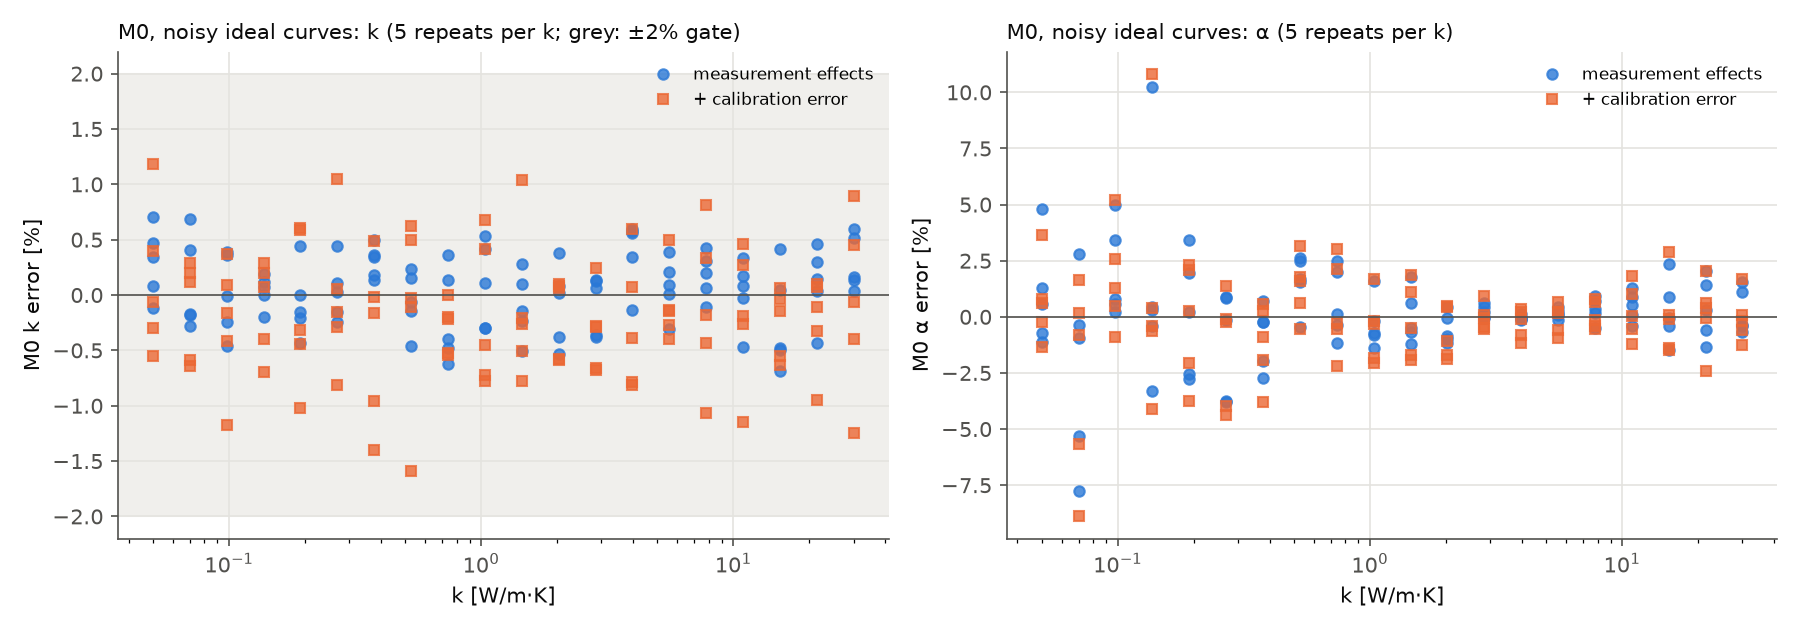

The table this chart was drawn from, first rows:
k, mode, rep, err_k_pct, err_alpha_pct
0.05, measurement effects, 0, 0.7039, 4.791
0.05, measurement effects, 1, 0.3414, 1.281
0.05, measurement effects, 2, 0.07853, 0.5699
0.05, measurement effects, 3, -0.119, -0.7365
0.05, measurement effects, 4, 0.4677, -1.134
0.05, + calibration error, 0, 1.186, 3.666
0.05, + calibration error, 1, -0.06187, 0.6219
0.05, + calibration error, 2, 0.4001, 0.8026
0.05, + calibration error, 3, -0.3014, -0.22
0.05, + calibration error, 4, -0.5503, -1.327
0.07001, measurement effects, 0, 0.4047, 2.78
0.07001, measurement effects, 1, 0.6877, -7.768
0.07001, measurement effects, 2, -0.1736, -0.9446
0.07001, measurement effects, 3, -0.1789, -0.3446
0.07001, measurement effects, 4, -0.2825, -5.306
0.07001, + calibration error, 0, 0.2885, 1.655
0.07001, + calibration error, 1, -0.5875, -8.891
0.07001, + calibration error, 2, 0.199, -0.8148
0.07001, + calibration error, 3, 0.1141, 0.1579
0.07001, + calibration error, 4, -0.6413, -5.657
0.09804, measurement effects, 0, 0.3903, 0.1957
0.09804, measurement effects, 1, -0.01318, 3.439
0.09804, measurement effects, 2, -0.4602, 4.962
0.09804, measurement effects, 3, -0.2405, 0.7809
0.09804, measurement effects, 4, 0.3608, 0.5902
0.09804, + calibration error, 0, 0.09265, -0.8951
0.09804, + calibration error, 1, -0.4114, 2.595
0.09804, + calibration error, 2, 0.367, 5.216
0.09804, + calibration error, 3, -0.1599, 1.283
0.09804, + calibration error, 4, -1.172, 0.4808
0.1373, measurement effects, 0, -0.001904, 0.4383
0.1373, measurement effects, 1, -0.197, -3.297
0.1373, measurement effects, 2, 0.1901, -0.4098
0.1373, measurement effects, 3, 0.07242, 10.26
0.1373, measurement effects, 4, 0.1157, 0.3069
0.1373, + calibration error, 0, 0.2918, -0.6356
0.1373, + calibration error, 1, 0.07281, -4.111
0.1373, + calibration error, 2, 0.197, -0.4054
0.1373, + calibration error, 3, -0.3953, 10.83
0.1373, + calibration error, 4, -0.6962, 0.3994
0.1922, measurement effects, 0, -0.002096, 3.42
0.1922, measurement effects, 1, -0.1546, -2.773
0.1922, measurement effects, 2, 0.4474, 1.957
0.1922, measurement effects, 3, -0.2048, -2.554
0.1922, measurement effects, 4, -0.4291, 0.2369
0.1922, + calibration error, 0, 0.6068, 2.319
0.1922, + calibration error, 1, -0.4445, -3.729
0.1922, + calibration error, 2, 0.5902, 2.081
0.1922, + calibration error, 3, -0.319, -2.045
0.1922, + calibration error, 4, -1.023, 0.2777
0.2692, measurement effects, 0, -0.2419, 0.8319
0.2692, measurement effects, 1, 0.02942, -3.751
0.2692, measurement effects, 2, -0.1505, -0.1596
0.2692, measurement effects, 3, 0.4473, 0.8667
0.2692, measurement effects, 4, 0.1043, -3.786
0.2692, + calibration error, 0, 1.048, -0.2413
0.2692, + calibration error, 1, -0.2843, -4.355
0.2692, + calibration error, 2, 0.0513, -0.1018
0.2692, + calibration error, 3, -0.1563, 1.374
0.2692, + calibration error, 4, -0.8082, -3.958
... 140 more rows
